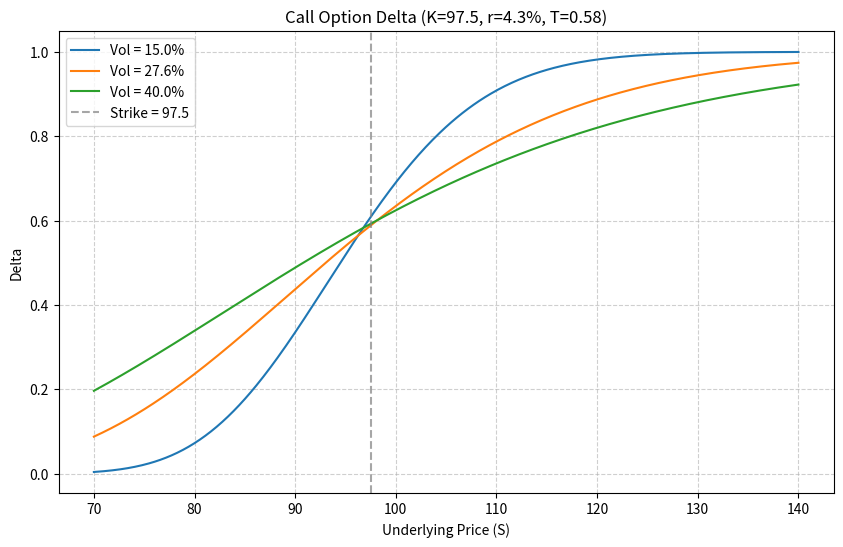

Write Python code to recreate this figure.
import numpy as np
from scipy.stats import norm
import matplotlib.pyplot as plt

# 参数设置
K = 97.5
r = 0.043
T = 0.58
S_range = np.linspace(70, 140, 500)

# vol可调：在此列表中修改或添加波动率即可
vols = [0.15, 0.276, 0.40]

# 定义计算看涨期权Delta的函数
def call_delta(S, K, r, T, sigma):
    d1 = (np.log(S / K) + (r + 0.5 * sigma**2) * T) / (sigma * np.sqrt(T))
    return norm.cdf(d1)

# 绘图
plt.figure(figsize=(10, 6))
for vol in vols:
    deltas = call_delta(S_range, K, r, T, vol)
    plt.plot(S_range, deltas, label=f'Vol = {vol*100}%')

# 添加行权价参考线
plt.axvline(x=K, color='grey', linestyle='--', alpha=0.7, label=f'Strike = {K}')

plt.title(f'Call Option Delta (K={K}, r={r*100}%, T={T})')
plt.xlabel('Underlying Price (S)')
plt.ylabel('Delta')
plt.legend()
plt.grid(True, linestyle='--', alpha=0.6)

# 保存图片
figure_path = 'delta_curves.png'
plt.savefig(figure_path, dpi=300, bbox_inches='tight')
plt.close()

# 计算标的110，vol 27.6%的delta
delta_at_s110 = call_delta(110, K, r, T, 0.276)

# 按照契约输出
result = {
    'delta_at_s110': delta_at_s110,
    'figure_path': figure_path
}

print(result)
